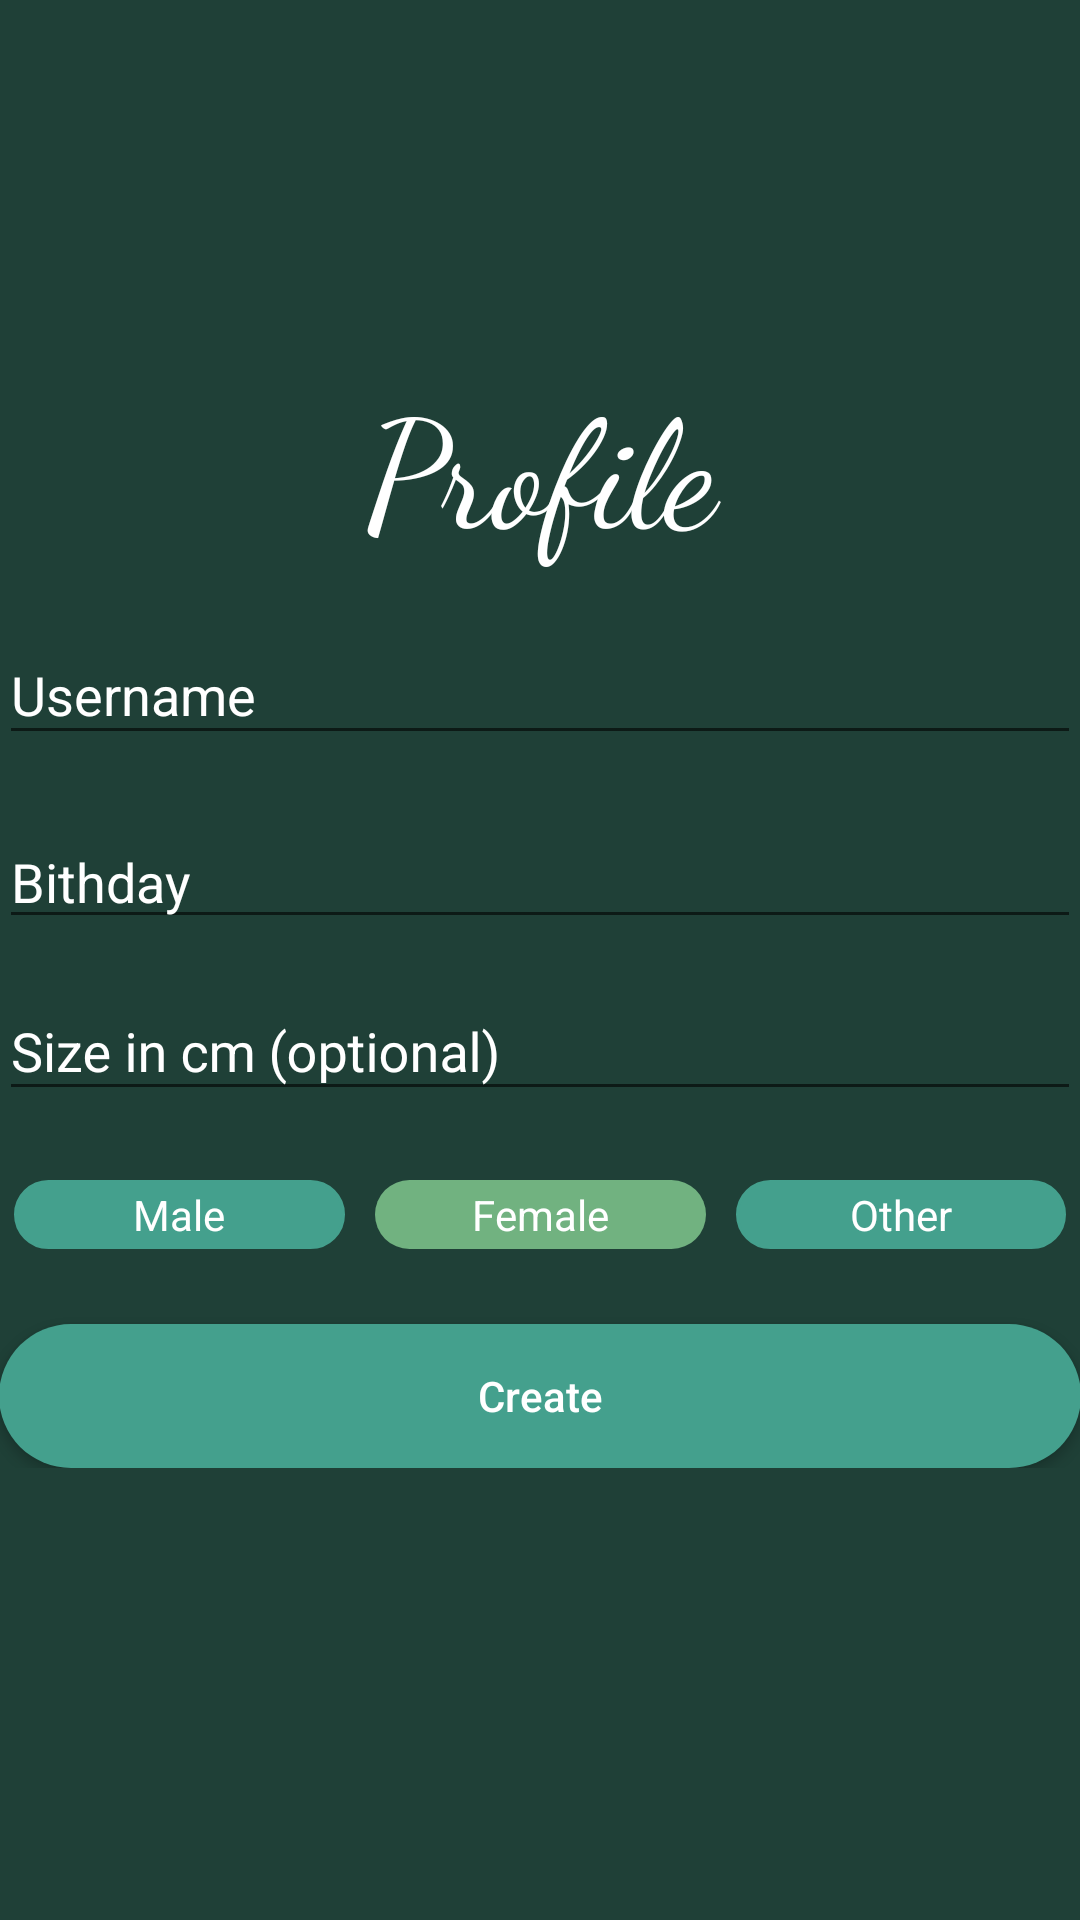

Produce the Android XML layout that renders to this screen, including the resource entries it uses.
<!-- AndroidManifest.xml: application theme AppTheme -->
<!-- res/layout/introfragment_newprofile.xml -->
<?xml version="1.0" encoding="utf-8"?>
<layout xmlns:android="http://schemas.android.com/apk/res/android"
   >

    <ScrollView
        android:background="#1f4037"
        android:layout_width="match_parent"
        android:layout_height="match_parent">

        <LinearLayout
            android:layout_marginTop="120dp"
            android:layout_width="match_parent"
            android:layout_height="wrap_content"
            android:layout_gravity="top"
            android:fitsSystemWindows="false"
            android:gravity="center"
            android:orientation="vertical"
            android:padding="@dimen/mi_baseline"
            android:weightSum="1">

            <TextView
                android:fontFamily="cursive"
                android:textColor="#fff"
                android:textSize="50dp"
                android:layout_width="match_parent"
                android:layout_height="wrap_content"
                android:gravity="center_horizontal"
                android:text="Profile"
                android:textAppearance="@style/TextAppearance.AppCompat.Headline" />

            <com.google.android.material.textfield.TextInputLayout
                android:id="@+id/signup_input_layout_name"
                android:layout_width="match_parent"
                android:layout_height="wrap_content"
                android:layout_marginTop="10dp"
                android:textColorHint="#fff"
                android:textColor="#fff">

                <EditText
                    android:id="@+id/profileName"
                    android:layout_width="match_parent"
                    android:layout_height="wrap_content"
                    android:layout_marginTop="@dimen/mi_baseline"
                    android:hint="Username"
                    android:importantForAutofill="no"
                    android:inputType="text"
                    android:singleLine="true"
                    android:textColor="#fff"
                    android:textColorHint="#fff"
                    />

            </com.google.android.material.textfield.TextInputLayout>


            <com.google.android.material.textfield.TextInputLayout
                android:id="@+id/signup_input_layout_name2"
                android:layout_width="match_parent"
                android:layout_height="wrap_content"
                android:layout_marginTop="5dp"
                android:textColorHint="#fff">

                <TextView
                    android:layout_marginTop="15dp"
                    android:id="@+id/profileBirthday"
                    android:layout_width="match_parent"
                    android:layout_height="wrap_content"
                    android:background="?attr/editTextBackground"
                    android:hint="Bithday"
                    android:importantForAutofill="no"
                    android:singleLine="true"
                    android:textColor="#fff"
                    android:textColorHint="#fff"
                    android:textSize="18sp" />

            </com.google.android.material.textfield.TextInputLayout>
            <com.google.android.material.textfield.TextInputLayout
                android:id="@+id/signup_input_layout_name3"
                android:layout_width="match_parent"
                android:layout_height="wrap_content"
                android:layout_marginTop="5dp"
                android:textColorHint="#fff">

                <EditText
                    android:id="@+id/profileSize"
                    android:layout_width="match_parent"
                    android:layout_height="wrap_content"
                    android:hint="@string/size_cm_optional"
                    android:importantForAutofill="no"
                    android:inputType="numberSigned"
                    android:singleLine="true"
                    android:textColor="#fff"
                    android:textColorHint="#fff" />

            </com.google.android.material.textfield.TextInputLayout>

            <RadioGroup
                android:layout_width="match_parent"
                android:layout_height="match_parent"
                android:layout_gravity="center_vertical|center_horizontal"
                android:layout_marginTop="18dp"
                android:orientation="horizontal">

                <RadioButton
                    android:id="@+id/radioButtonMale"
                    android:textAllCaps="false"
                    android:layout_width="match_parent"
                    android:layout_height="wrap_content"
                    android:layout_gravity="center_vertical"
                    android:layout_margin="5dp"
                    android:layout_weight="1"
                    android:background="@drawable/radio_button"
                    android:button="@null"
                    android:gravity="center_horizontal"
                    android:padding="2dp"
                    android:textColor="#fff"
                    android:text="@string/maleGender" />

                <RadioButton
                    android:id="@+id/radioButtonFemale"
                    android:layout_width="match_parent"
                    android:layout_height="wrap_content"
                    android:layout_gravity="center_vertical"
                    android:layout_margin="5dp"
                    android:textAllCaps="false"
                    android:layout_weight="1"
                    android:background="@drawable/roundedbtn1"
                    android:button="@null"
                    android:checked="true"
                    android:gravity="center_horizontal"
                    android:padding="2dp"
                    android:text="@string/femaleGender"
                    android:textColor="#fff" />

                <RadioButton
                    android:id="@+id/radioButtonOtherGender"
                    android:layout_width="match_parent"
                    android:layout_height="wrap_content"
                    android:layout_gravity="center_vertical"
                    android:layout_margin="5dp"
                    android:textAllCaps="false"
                    android:layout_weight="1"
                    android:background="@drawable/radio_button"
                    android:button="@null"
                    android:gravity="center_horizontal"
                    android:padding="2dp"
                    android:text="@string/otherGender"
                    android:textColor="#fff" />

            </RadioGroup>
            <Button
                android:layout_marginTop="20dp"
                android:id="@+id/create_newprofil"
                android:layout_width="match_parent"
                android:layout_height="wrap_content"
                android:background="@drawable/roundedbtn2"
                android:text="@string/create"
                android:textAllCaps="false"
                android:textColor="#fff" />

        </LinearLayout>
    </ScrollView>
</layout>
<!-- resources referenced by this layout -->
<resources>
  <!-- drawable radio_button (drawable) -->
  <?xml version="1.0" encoding="utf-8"?>
  <selector xmlns:android="http://schemas.android.com/apk/res/android">
      <item android:state_checked="true">
          <shape android:shape="rectangle">
              <corners android:radius="16dp" />
              <stroke android:width="1dip" android:color="#44A08D" />
              <gradient android:angle="-90" android:centerColor="#44A08D" android:endColor="#44A08D" android:startColor="#44A08D" />
          </shape>
      </item>
      <item android:state_focused="true">
          <shape android:shape="rectangle">
              <corners android:radius="16dp" />
              <stroke android:width="1dip" android:color="#44A08D" />
              <solid android:color="#44A08D" />
          </shape>
      </item>
      <item>
          <shape android:shape="rectangle">
              <corners android:radius="16dp" />
              <stroke android:width="1dip" android:color="#44A08D" />
              <gradient android:angle="-90" android:endColor="#44A08D" android:startColor="#44A08D" />
          </shape>
      </item>
  </selector>
  <!-- drawable roundedbtn1 (drawable) -->
  <?xml version="1.0" encoding="utf-8"?>
  <shape xmlns:android="http://schemas.android.com/apk/res/android"
      android:shape="rectangle">
  
  
  
      <solid  android:color="#71B280"  />
  
      <corners   android:radius="150dp"/>
  </shape>
  <!-- drawable roundedbtn2 (drawable) -->
  <?xml version="1.0" encoding="utf-8"?>
  <shape xmlns:android="http://schemas.android.com/apk/res/android"
      android:shape="rectangle">
  
  
  
      <solid  android:color="#44A08D"  />
      <corners   android:radius="150dp"/>
  </shape>
  <string name="create">Create</string>
  <string name="femaleGender">Female</string>
  <string name="maleGender">Male</string>
  <string name="otherGender">Other</string>
  <string name="size_cm_optional">Size in cm (optional)</string>
  <style name="AppTheme" parent="Theme.AppCompat.DayNight.NoActionBar">
          <item name="windowActionBar">false</item>
          <item name="preferenceTheme">@style/PreferenceThemeOverlay.v14.Material</item>
          <item name="cardViewStyle">@style/CardViewStyle</item>
          <item name="coordinatorLayoutStyle">@style/Widget.Support.CoordinatorLayout</item>
          <item name="floatingActionButtonStyle">@style/Widget.Design.FloatingActionButton</item>
          <item name="android:itemBackground">@color/launcher_background</item>
          <item name="android:windowDrawsSystemBarBackgrounds">@color/launcher_background</item>
          <item name="android:itemTextAppearance">@style/TextAppearance</item>
      </style>
  <style name="CardViewStyle" parent="CardView">
          <item name="android:layout_width">match_parent</item>
          <item name="android:layout_height">wrap_content</item>
          <item name="android:layout_margin">3dp</item>
          <item name="cardCornerRadius">5dp</item>
      </style>
  <color name="launcher_background">#1f4037</color>
  <style name="TextAppearance">
          <item name="android:textColor">@color/white</item>
      </style>
  <color name="white">#fff</color>
</resources>
